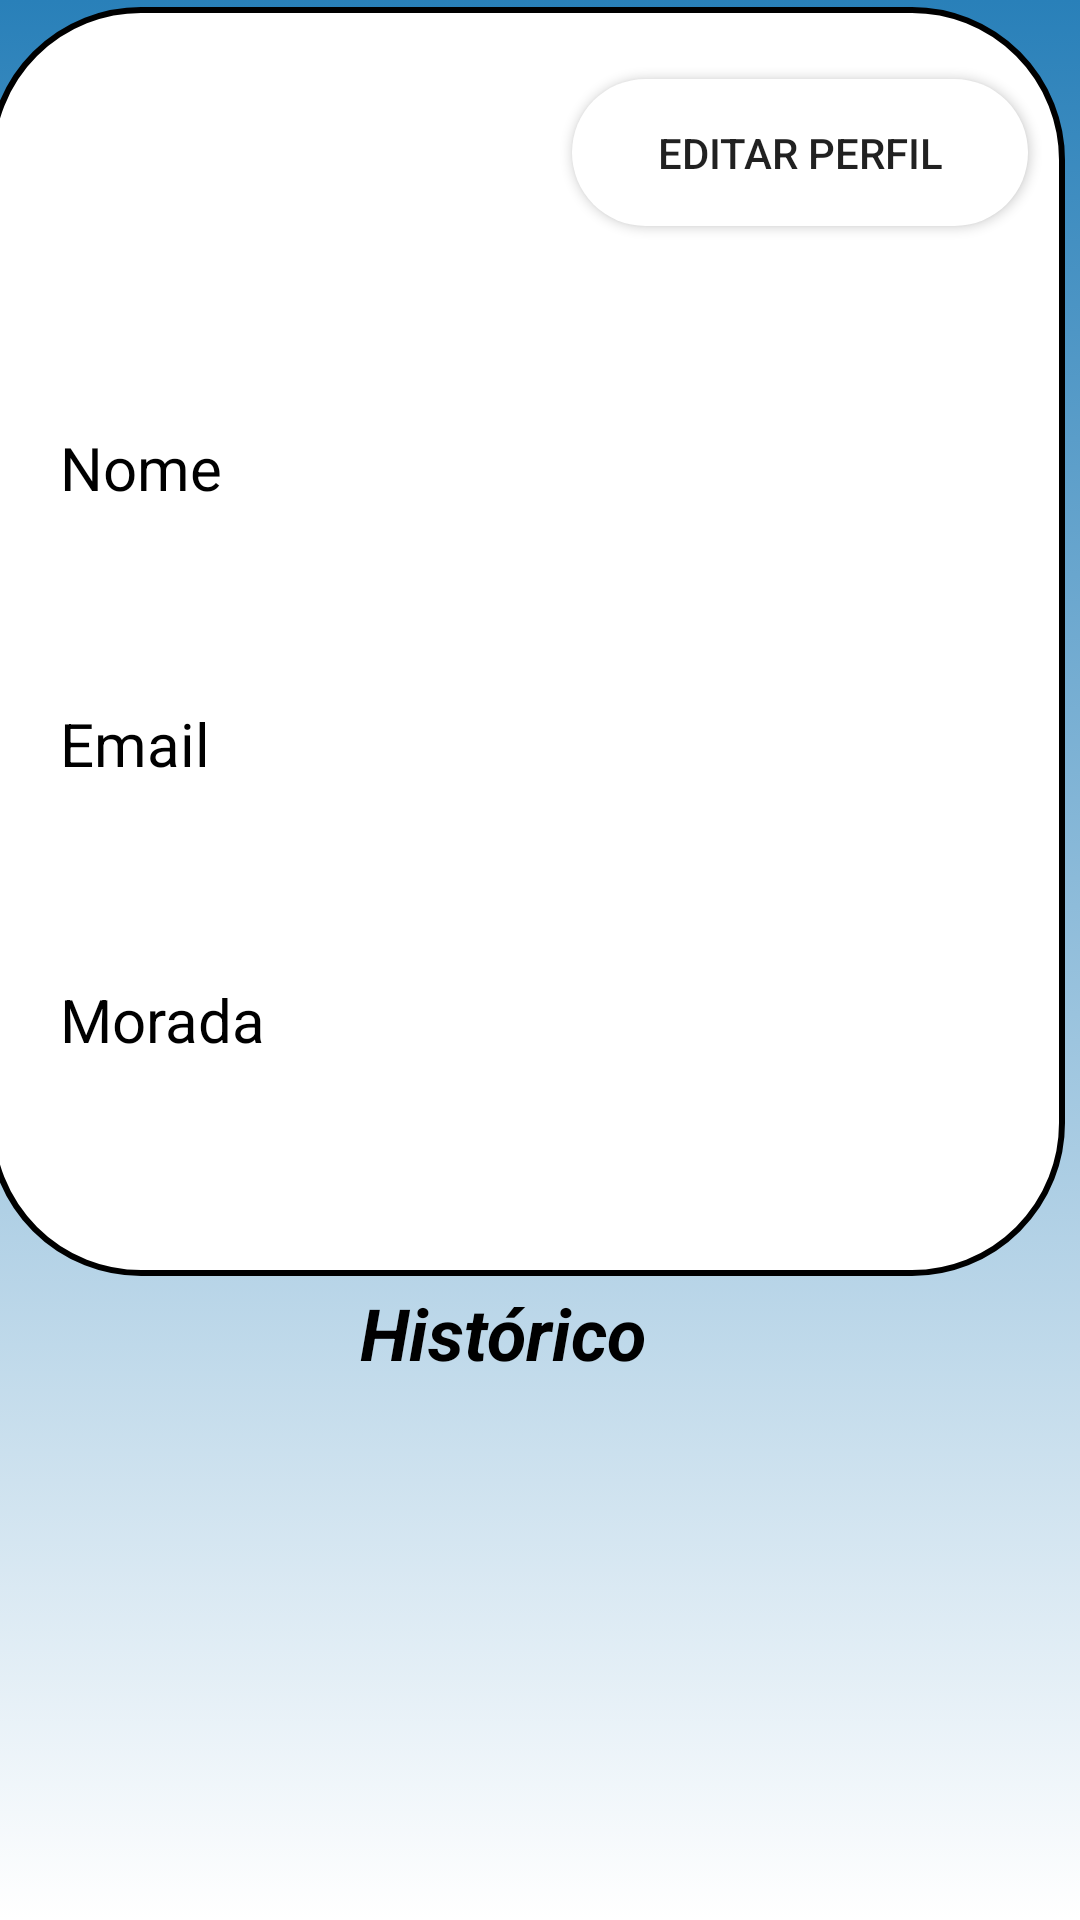

Write the Android layout XML for this screen, with the resource values it uses.
<!-- AndroidManifest.xml: application theme Theme.ProjetoMobile -->
<!-- res/layout/fragment_perfil.xml -->
<?xml version="1.0" encoding="utf-8"?>
<androidx.constraintlayout.widget.ConstraintLayout xmlns:android="http://schemas.android.com/apk/res/android"
    xmlns:app="http://schemas.android.com/apk/res-auto"
    xmlns:tools="http://schemas.android.com/tools"
    android:layout_width="match_parent"
    android:layout_height="match_parent"
    android:background="@drawable/background_style"
    tools:context=".PerfilFragment">


    <RadioGroup
        android:id="@+id/radioGroup"
        android:layout_width="359dp"
        android:layout_height="423dp"
        android:layout_marginStart="-10dp"
        android:layout_marginTop="-17dp"
        android:background="@drawable/rounded_radio_group_style"
        app:layout_constraintBottom_toBottomOf="parent"
        app:layout_constraintEnd_toEndOf="parent"
        app:layout_constraintHorizontal_bias="0.494"
        app:layout_constraintStart_toStartOf="parent"
        app:layout_constraintTop_toTopOf="parent"
        app:layout_constraintVertical_bias="0.082">

        <androidx.constraintlayout.widget.ConstraintLayout
            android:layout_width="match_parent"
            android:layout_height="match_parent">

            <Button
                android:id="@+id/btnEditarPerfil"
                android:layout_width="152dp"
                android:layout_height="49dp"
                android:layout_marginTop="24dp"
                android:background="@drawable/rounded_button_style"
                android:clickable="true"
                android:text="Editar Perfil"
                app:layout_constraintEnd_toEndOf="parent"
                app:layout_constraintHorizontal_bias="0.94"
                app:layout_constraintStart_toStartOf="parent"
                app:layout_constraintTop_toTopOf="parent" />

            <ImageView
                android:id="@+id/imgPerfilUser"
                android:layout_width="88dp"
                android:layout_height="85dp"
                android:layout_marginTop="24dp"
                android:background="@drawable/user"
                app:layout_constraintEnd_toEndOf="parent"
                app:layout_constraintHorizontal_bias="0.156"
                app:layout_constraintStart_toStartOf="parent"
                app:layout_constraintTop_toTopOf="parent" />

            <TextView
                android:id="@+id/txtEmail"
                android:layout_width="wrap_content"
                android:layout_height="wrap_content"
                android:layout_marginTop="232dp"
                android:text="Email"
                android:textColor="@color/black"
                android:textSize="20sp"
                app:layout_constraintEnd_toEndOf="parent"
                app:layout_constraintHorizontal_bias="0.078"
                app:layout_constraintStart_toStartOf="parent"
                app:layout_constraintTop_toTopOf="parent"
                android:editable="true"/>

            <TextView
                android:id="@+id/txtMorada"
                android:layout_width="wrap_content"
                android:layout_height="wrap_content"
                android:layout_marginTop="324dp"
                android:text="Morada"
                android:textColor="@color/black"
                android:textSize="20sp"
                app:layout_constraintEnd_toEndOf="parent"
                app:layout_constraintHorizontal_bias="0.083"
                app:layout_constraintStart_toStartOf="parent"
                app:layout_constraintTop_toTopOf="parent" />

            <TextView
                android:id="@+id/txtNomeUser"
                android:layout_width="wrap_content"
                android:layout_height="wrap_content"
                android:layout_marginTop="140dp"
                android:text="Nome"
                android:textColor="@color/black"
                android:textSize="20sp"
                app:layout_constraintEnd_toEndOf="parent"
                app:layout_constraintHorizontal_bias="0.079"
                app:layout_constraintStart_toStartOf="parent"
                app:layout_constraintTop_toTopOf="parent" />

            <EditText
                android:id="@+id/edtUser"
                android:layout_width="315dp"
                android:layout_height="48dp"
                android:layout_marginStart="24dp"
                android:layout_marginTop="12dp"
                android:background="@drawable/et_style"
                android:ems="10"
                android:inputType="textPersonName"
                android:textAlignment="center"
                app:layout_constraintStart_toStartOf="parent"
                app:layout_constraintTop_toBottomOf="@+id/txtNomeUser" />

            <EditText
                android:id="@+id/edtEmail"
                android:layout_width="315dp"
                android:layout_height="48dp"
                android:layout_marginStart="24dp"
                android:layout_marginTop="96dp"
                android:background="@drawable/et_style"
                android:ems="10"
                android:inputType="textPersonName"
                android:textAlignment="center"
                app:layout_constraintStart_toStartOf="parent"
                app:layout_constraintTop_toBottomOf="@+id/txtNomeUser" />

            <EditText
                android:id="@+id/edtMorada"
                android:layout_width="315dp"
                android:layout_height="48dp"
                android:layout_marginStart="24dp"
                android:layout_marginTop="192dp"
                android:background="@drawable/et_style"
                android:ems="10"
                android:inputType="textPersonName"
                android:textAlignment="center"
                app:layout_constraintStart_toStartOf="parent"
                app:layout_constraintTop_toBottomOf="@+id/txtNomeUser" />

        </androidx.constraintlayout.widget.ConstraintLayout>
    </RadioGroup>

    <androidx.recyclerview.widget.RecyclerView
        android:id="@+id/rvHistorico"
        android:layout_width="344dp"
        android:layout_height="163dp"
        android:layout_marginStart="8dp"
        android:layout_marginTop="460dp"
        android:layout_marginEnd="16dp"
        app:layout_constraintEnd_toEndOf="parent"
        app:layout_constraintHorizontal_bias="0.559"
        app:layout_constraintStart_toStartOf="parent"
        app:layout_constraintTop_toTopOf="parent" />

    <TextView
        android:id="@+id/lblHistorico"
        android:layout_width="98dp"
        android:layout_height="26dp"
        android:layout_marginTop="428dp"
        android:text="Histórico"
        android:textColor="@color/black"
        android:textSize="24sp"
        android:textStyle="bold|italic"
        app:layout_constraintEnd_toEndOf="parent"
        app:layout_constraintHorizontal_bias="0.458"
        app:layout_constraintStart_toStartOf="parent"
        app:layout_constraintTop_toTopOf="parent" />

</androidx.constraintlayout.widget.ConstraintLayout>
<!-- resources referenced by this layout -->
<resources>
  <!-- drawable background_style (drawable) -->
  <?xml version="1.0" encoding="utf-8"?>
  <selector xmlns:android="http://schemas.android.com/apk/res/android">
  <item>
      <shape>
          <gradient
              android:angle="270"
              android:startColor="#2980B9"
              android:endColor="#FFFFFF"
              android:type="linear"/>
  
      </shape>
  </item>
  </selector>
  <!-- drawable rounded_button_style (drawable) -->
  <?xml version="1.0" encoding="utf-8"?>
  <selector xmlns:android="http://schemas.android.com/apk/res/android">
      <item>
          <shape xmlns:android="http://schemas.android.com/apk/res/android">
              <corners  android:radius="50dp"/>
              <solid android:color="#ffffff"></solid>
          </shape>
      </item>
  </selector>
  <!-- drawable rounded_radio_group_style (drawable) -->
  <?xml version="1.0" encoding="utf-8"?>
  <selector xmlns:android="http://schemas.android.com/apk/res/android">
      <item>
          <shape xmlns:android="http://schemas.android.com/apk/res/android">
              <corners  android:radius="50dp"/>
              <solid android:color="#ffffff"/>
              <stroke android:width="2dp"
                  android:color="@color/black"/>
          </shape>
      </item>
  </selector>
  <style name="Theme.ProjetoMobile" parent="Theme.MaterialComponents.DayNight.NoActionBar">
          
          <item name="colorPrimary">@color/black</item>
          <item name="colorPrimaryVariant">@color/black</item>
          <item name="colorOnPrimary">@color/white</item>
          
          <item name="colorSecondary">@color/teal_200</item>
          <item name="colorSecondaryVariant">@color/teal_700</item>
          <item name="colorOnSecondary">@color/black</item>
          
          <item name="android:statusBarColor" tools:targetApi="l">?attr/colorPrimaryVariant</item>
          
      </style>
  <!-- not gathered from this repository: default colours our renderer supplied (Android Studio template values) -->
  <color name="teal_200">#FF03DAC5</color>
  <color name="teal_700">#FF018786</color>
  <color name="black">#FF000000</color>
  <color name="white">#FFFFFFFF</color>
</resources>
